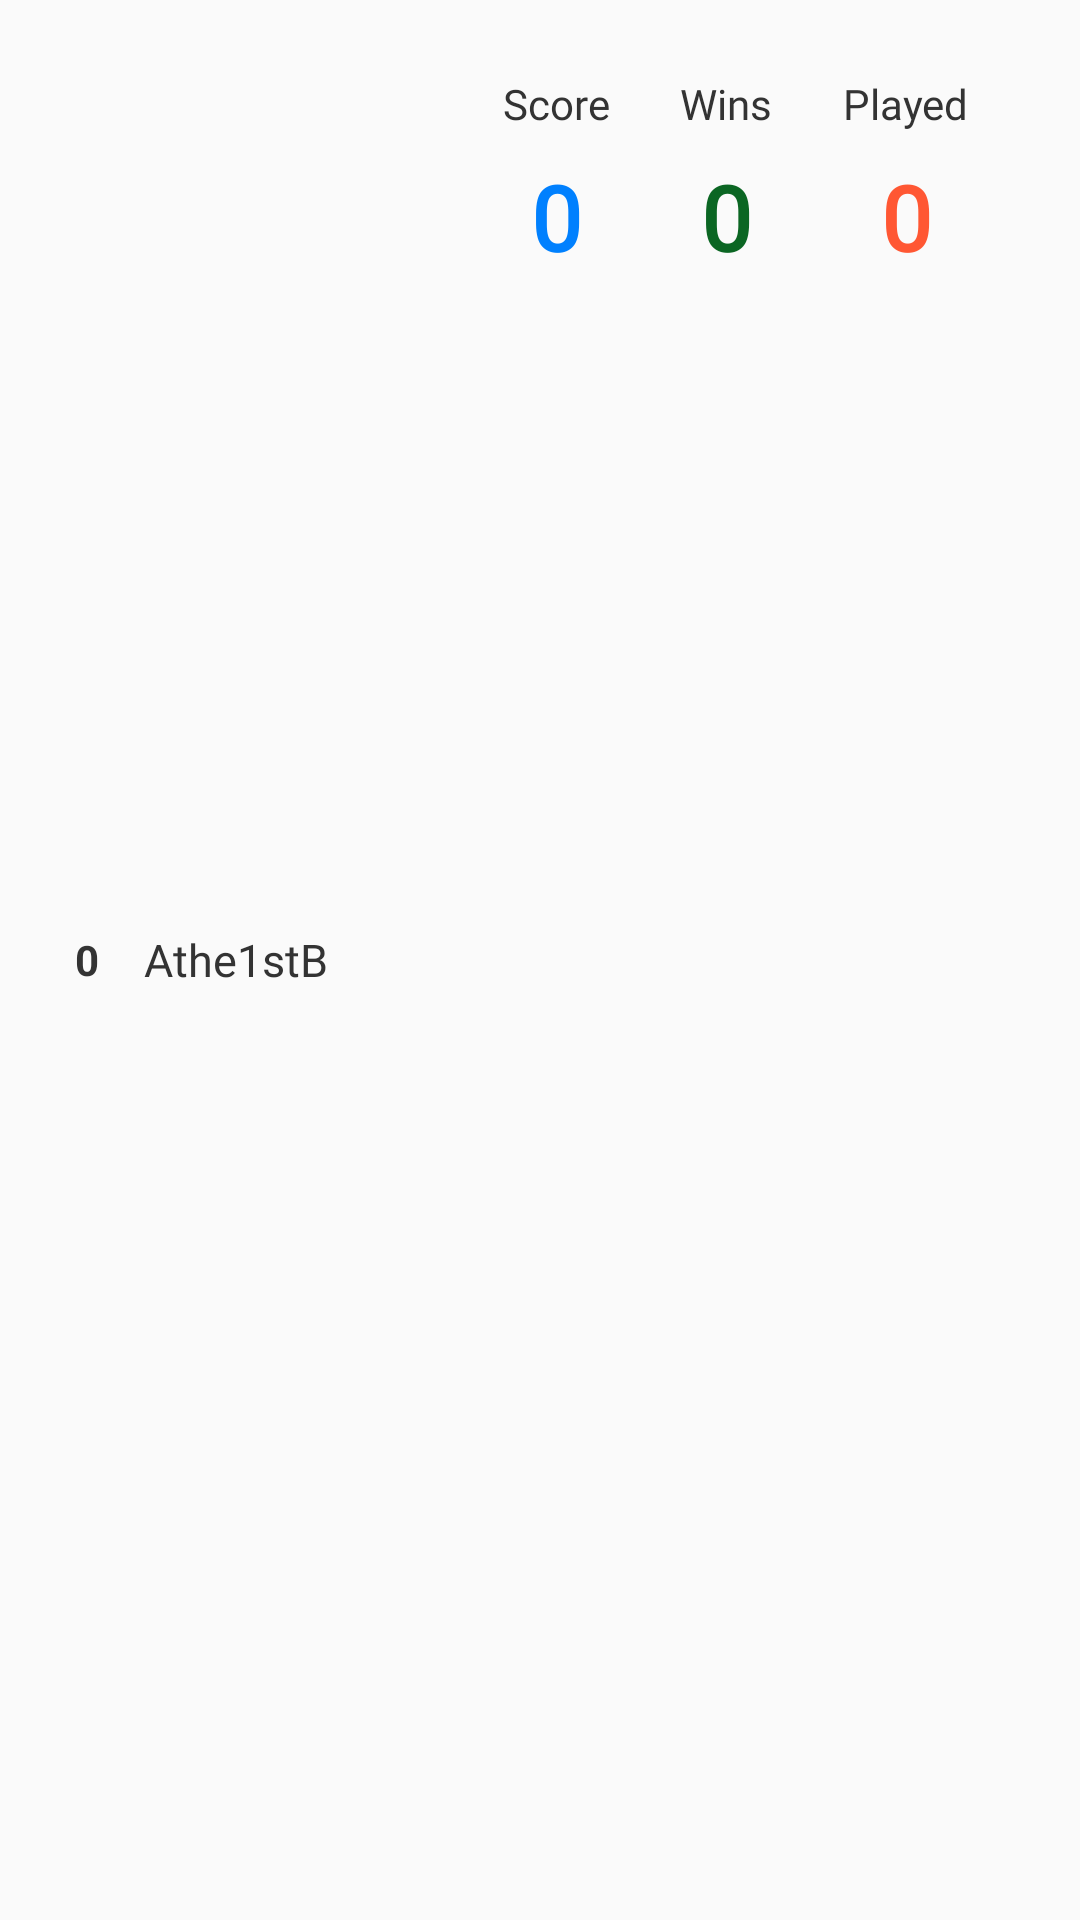

Produce the Android XML layout that renders to this screen, including the resource entries it uses.
<!-- AndroidManifest.xml: application theme AppTheme -->
<!-- res/layout/performancelistview.xml -->
<?xml version="1.0" encoding="utf-8"?>
<LinearLayout xmlns:android="http://schemas.android.com/apk/res/android"
    xmlns:tools="http://schemas.android.com/tools"
    android:layout_width="match_parent"
    android:layout_height="wrap_content"
    xmlns:app="http://schemas.android.com/apk/res-auto"
    android:orientation="horizontal"
    android:padding="25dp"
    tools:context=".MainActivity">

    <TextView
        android:id="@+id/rank"
        android:layout_width="wrap_content"
        android:layout_height="match_parent"
        android:layout_gravity="center"
        android:gravity="center"
        android:textStyle="bold"
        android:layout_marginEnd="15dp"
        android:textColor="@color/darkgrey"
        android:text="@string/n0"/>

    <TextView
        android:id="@+id/playername"
        android:layout_width="wrap_content"
        android:layout_height="wrap_content"
        android:layout_gravity="center_vertical"
        android:layout_weight="2"
        android:fontFamily="@font/arvo"
        android:gravity="center_vertical"
        android:text="@string/creator"
        android:textColor="@color/darkgrey"
        android:textSize="15dp"
        />

    <LinearLayout
        android:id="@+id/llts"
        android:layout_width="wrap_content"
        android:layout_weight="1"
        android:gravity="center"
        android:layout_height="wrap_content"
        android:orientation="vertical">
        <TextView
            android:layout_width="wrap_content"
            android:layout_height="wrap_content"
            android:textColor="@color/darkgrey"
            android:fontFamily="@font/literate"
            android:text="@string/totalscore"/>
        <TextView
            android:id="@+id/totalscore"
            android:textStyle="bold"
            android:fontFamily="@font/luckiest_guy"
            android:textSize="30sp"
            android:layout_marginTop="4dp"
            android:textColor="@color/blue"
            android:text="@string/n0"
            android:padding="4dp"
            android:layout_width="wrap_content"
            android:layout_height="wrap_content"/>

    </LinearLayout>

    <LinearLayout
        android:id="@+id/lltw"
        android:layout_width="wrap_content"
        android:layout_height="wrap_content"
        android:layout_weight="1"
        android:gravity="center"
        android:orientation="vertical">
        <TextView
            android:layout_width="wrap_content"
            android:layout_height="wrap_content"
            android:textColor="@color/darkgrey"
            android:fontFamily="@font/literate"
            android:text="@string/totalwins"/>
        <TextView
            android:id="@+id/totalwins"
            android:layout_width="wrap_content"
            android:layout_height="wrap_content"
            android:textStyle="bold"
            android:fontFamily="@font/luckiest_guy"
            android:textSize="30sp"
            android:layout_marginTop="4dp"
            android:textColor="@color/green"
            android:padding="4dp"
            android:text="@string/n0"/>

    </LinearLayout>

    <LinearLayout
        android:id="@+id/lltp"
        android:layout_width="wrap_content"
        android:layout_height="wrap_content"
        android:layout_weight="1"
        android:gravity="center"
        android:orientation="vertical">
        <TextView
            android:layout_width="wrap_content"
            android:layout_height="wrap_content"
            android:textColor="@color/darkgrey"
            android:fontFamily="@font/literate"
            android:text="@string/totalgames"/>
        <TextView
            android:id="@+id/gamesplayed"
            android:layout_width="wrap_content"
            android:layout_height="wrap_content"
            android:textStyle="bold"
            android:fontFamily="@font/luckiest_guy"
            android:textSize="30sp"
            android:layout_marginTop="4dp"
            android:textColor="@color/orange"
            android:padding="4dp"
            android:text="@string/n0"/>

    </LinearLayout>

</LinearLayout>
<!-- resources referenced by this layout -->
<resources>
  <color name="blue">#0080fe</color>
  <color name="darkgrey">#333333</color>
  <color name="green">#0b6623</color>
  <color name="orange">#ff5733</color>
  <string name="creator">Athe1stB</string>
  <string name="n0">0</string>
  <string name="totalgames">Played</string>
  <string name="totalscore">Score</string>
  <string name="totalwins">Wins</string>
  <style name="AppTheme" parent="Theme.AppCompat.Light.DarkActionBar">
          
          <item name="colorPrimary">@color/colorPrimary</item>
          <item name="colorPrimaryDark">@color/colorPrimaryDark</item>
          <item name="colorAccent">@color/colorAccent</item>
      </style>
  <color name="colorPrimary">#003153</color>
  <color name="colorPrimaryDark">#0080fe</color>
  <color name="colorAccent">#ff6699</color>
</resources>
